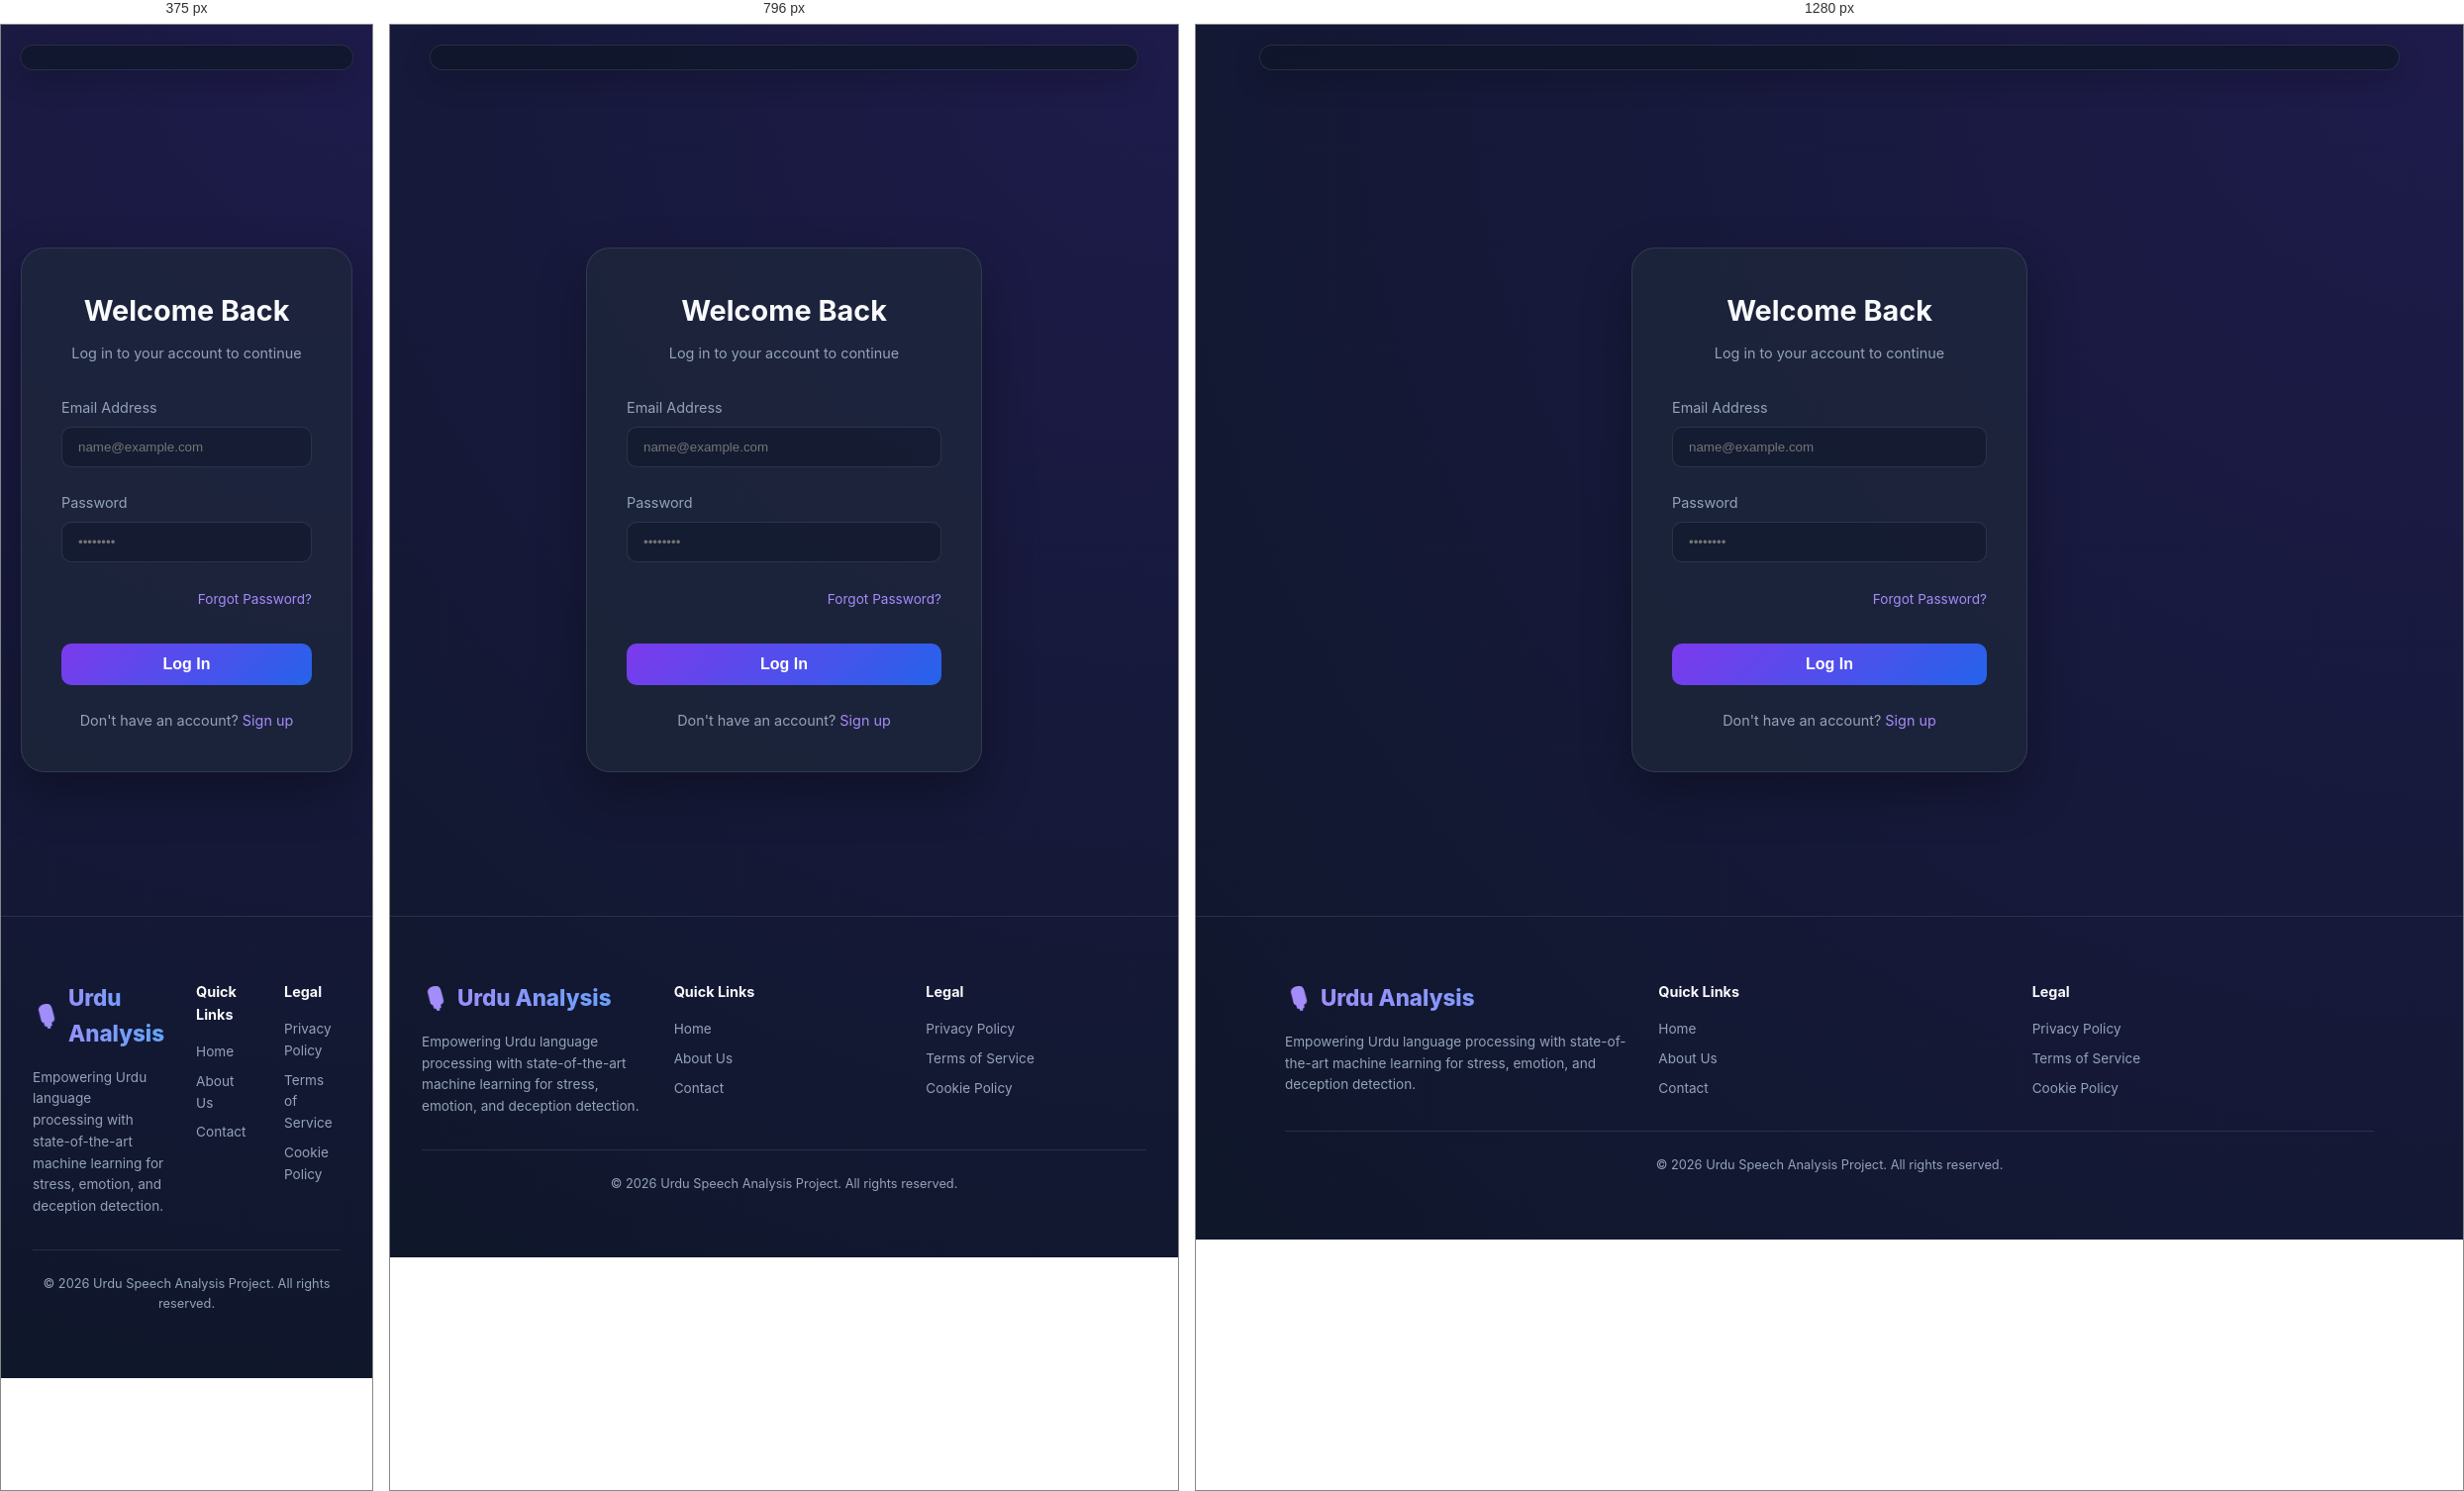
Rendered at 375 px, 796 px and 1280 px, left to right.

<!-- file: login.html -->
<!DOCTYPE html>
<html lang="en">
<head>
  <meta charset="UTF-8">
  <meta name="viewport" content="width=device-width, initial-scale=1.0">
  <title>Login - Urdu Speech Analysis</title>
  <link rel="stylesheet" href="styles.css">
  <link href="https://fonts.googleapis.com/css2?family=Inter:wght@400;500;600;700;800&display=swap" rel="stylesheet">
</head>
<body>
  <nav class="navbar" id="navbar"></nav>

  <div class="auth-container">
    <div class="auth-card">
      <h2>Welcome Back</h2>
      <p>Log in to your account to continue</p>
      
      <form id="loginForm">
        <div class="form-group">
          <label for="email">Email Address</label>
          <input type="email" id="email" placeholder="name@example.com" required>
        </div>
        <div class="form-group">
          <label for="password">Password</label>
          <input type="password" id="password" placeholder="••••••••" required>
        </div>
        <div style="text-align: right; margin-bottom: 1rem;">
          <a href="forgot-password.html" style="color: var(--primary-light); font-size: 0.85rem; text-decoration: none;">Forgot Password?</a>
        </div>
        <button type="submit" class="btn-auth">Log In</button>
      </form>

      <div class="auth-footer">
        Don't have an account? <a href="signup.html">Sign up</a>
      </div>
    </div>
  </div>

  <footer>
    <div class="footer-inner" style="max-width:1100px; margin:0 auto; display:grid; grid-template-columns:1fr 1fr 1fr; gap:2rem; text-align:left;">
      <div>
        <div class="nav-brand" style="margin-bottom:1rem;">
          <span>🎙️</span> Urdu Analysis
        </div>
        <p style="font-size:0.85rem; color:var(--text-muted); line-height:1.6;">Empowering Urdu language processing with state-of-the-art machine learning for stress, emotion, and deception detection.</p>
      </div>
      <div>
        <h4 style="margin-bottom:1rem; font-size:0.9rem; color:var(--text-main);">Quick Links</h4>
        <div style="display:flex; flex-direction:column; gap:8px;">
          <a href="home.html" style="color:var(--text-muted); text-decoration:none; font-size:0.85rem;">Home</a>
          <a href="about.html" style="color:var(--text-muted); text-decoration:none; font-size:0.85rem;">About Us</a>
          <a href="contact.html" style="color:var(--text-muted); text-decoration:none; font-size:0.85rem;">Contact</a>
        </div>
      </div>
      <div>
        <h4 style="margin-bottom:1rem; font-size:0.9rem; color:var(--text-main);">Legal</h4>
        <div style="display:flex; flex-direction:column; gap:8px;">
          <a href="#" style="color:var(--text-muted); text-decoration:none; font-size:0.85rem;">Privacy Policy</a>
          <a href="#" style="color:var(--text-muted); text-decoration:none; font-size:0.85rem;">Terms of Service</a>
          <a href="#" style="color:var(--text-muted); text-decoration:none; font-size:0.85rem;">Cookie Policy</a>
        </div>
      </div>
    </div>
    <div style="max-width:1100px; margin:2rem auto 0; padding-top:1.5rem; border-top:1px solid rgba(255,255,255,0.1); text-align:center;">
      <p style="font-size:0.8rem; color:var(--text-muted);">&copy; 2026 Urdu Speech Analysis Project. All rights reserved.</p>
    </div>
  </footer>

  <script src="auth.js"></script>
  <script src="nav.js"></script>
  <script>
    document.getElementById('loginForm').addEventListener('submit', async function(e) {
      e.preventDefault();
      const email = document.getElementById('email').value;
      const password = document.getElementById('password').value;
      const btn = document.querySelector('.btn-auth');
      btn.textContent = 'Logging in...';
      btn.disabled = true;

      try {
        const data = await apiCall('/api/login', {
          method: 'POST',
          body: JSON.stringify({ email, password })
        });
        setUser(data.user, data.token);
        if (data.user.role === 'admin') {
          window.location.href = 'admin.html';
        } else {
          window.location.href = 'home.html';
        }
      } catch (err) {
        alert(err.message);
        btn.textContent = 'Log In';
        btn.disabled = false;
      }
    });
  </script>
</body>
</html>


/* @media block from styles.css */
@media (max-width: 992px) {
  .analysis-grid { grid-template-columns: 1fr; }
}

/* @media block from styles.css */
@media (max-width: 600px) {
  .cards-row { grid-template-columns: 1fr; }
  header h1 { font-size: 1.6rem; }
  .feature-cards { grid-template-columns: 1fr; }
  .input-tabs { flex-direction: column; }
}